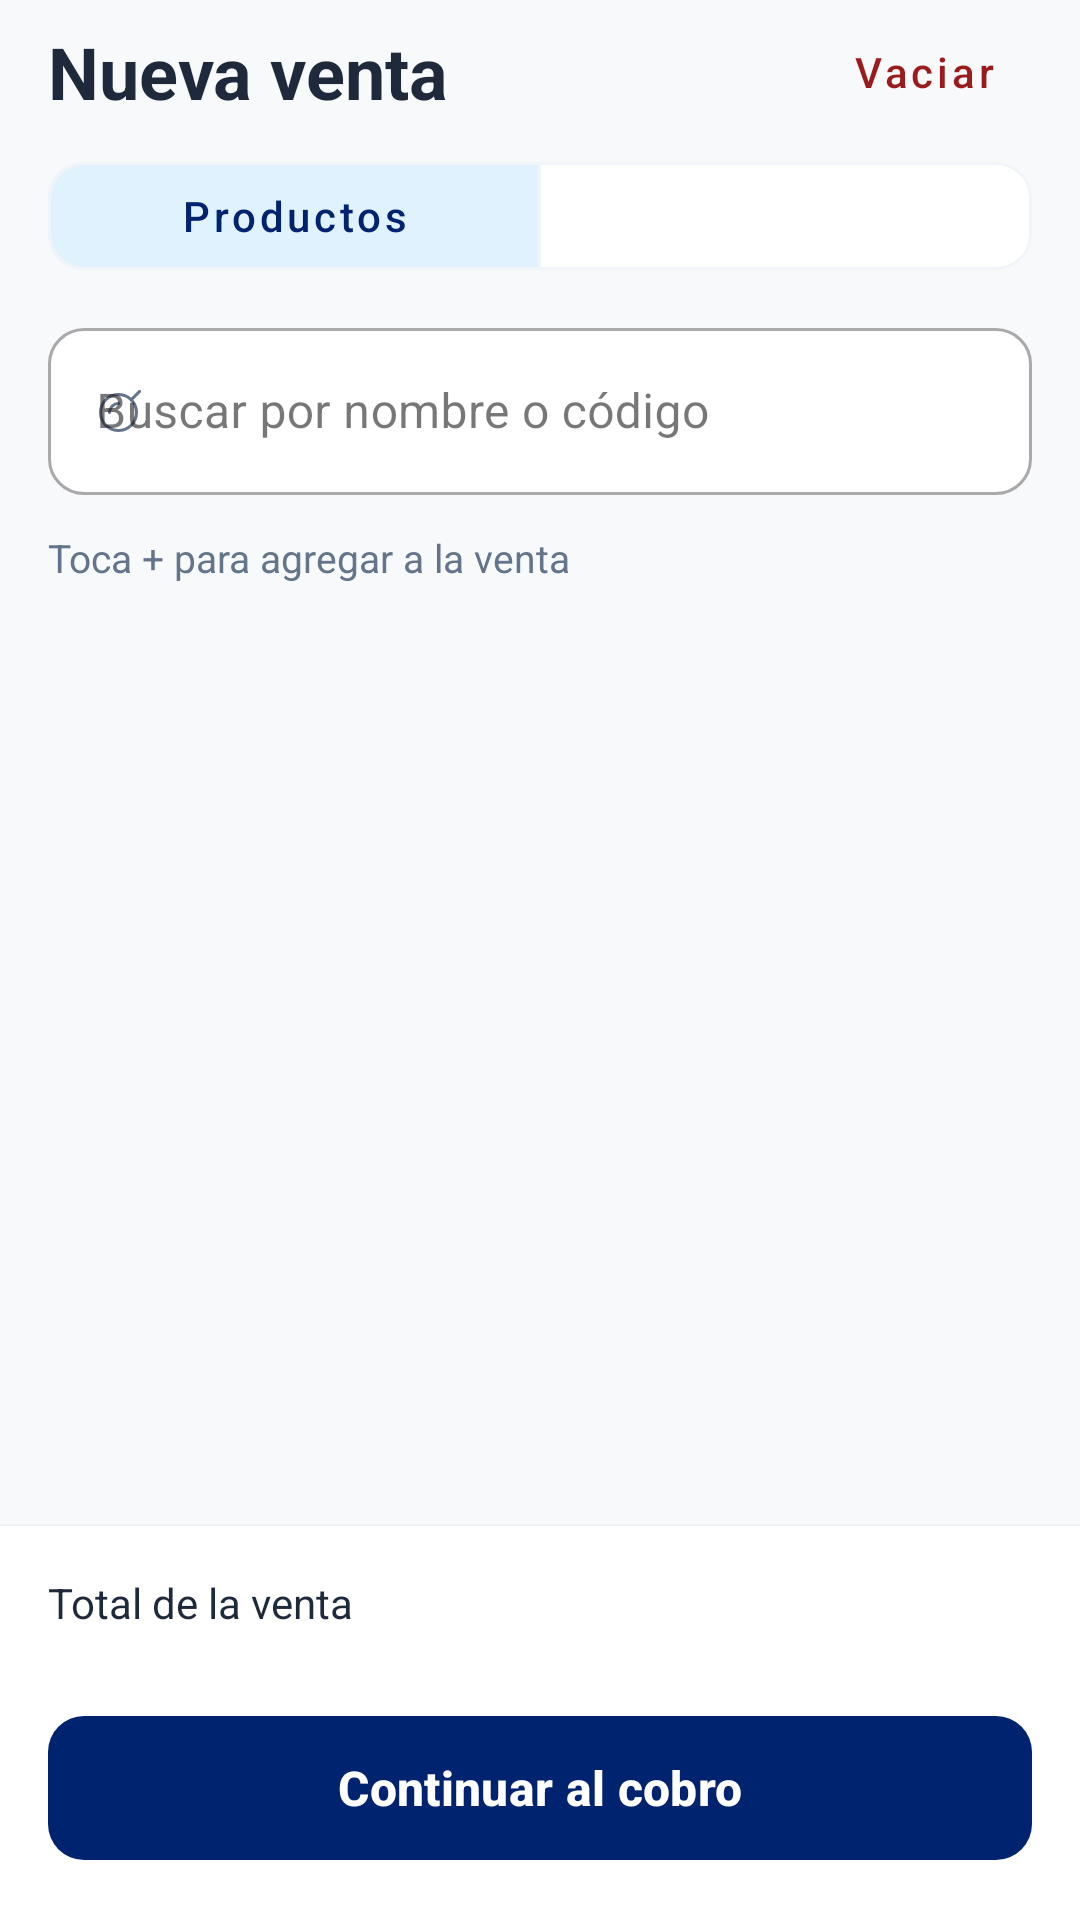

Android layout source for this screen:
<!-- AndroidManifest.xml: application theme Theme.DAJHO -->
<!-- res/layout/fragment_venta.xml -->
<?xml version="1.0" encoding="utf-8"?>
<LinearLayout xmlns:android="http://schemas.android.com/apk/res/android"
    xmlns:app="http://schemas.android.com/apk/res-auto"
    android:id="@+id/main"
    android:layout_width="match_parent"
    android:layout_height="match_parent"
    android:orientation="vertical"
    android:background="@color/bg_app"
    android:theme="@style/ThemeOverlay.Dajho.Sale">

    <LinearLayout
        android:layout_width="match_parent"
        android:layout_height="wrap_content"
        android:gravity="center_vertical"
        android:paddingStart="16dp"
        android:paddingEnd="8dp">
        <TextView
            android:layout_width="0dp"
            android:layout_height="wrap_content"
            android:layout_weight="1"
            android:text="@string/sale_title"
            android:textColor="@color/text_primary"
            android:textSize="24sp"
            android:textStyle="bold" />
        <com.google.android.material.button.MaterialButton
            android:id="@+id/btnVaciarCarrito"
            style="@style/Widget.MaterialComponents.Button.TextButton"
            android:layout_width="wrap_content"
            android:layout_height="wrap_content"
            android:minHeight="48dp"
            android:text="@string/sale_clear"
            android:textAllCaps="false"
            android:textColor="@color/feedback_error_fg" />
    </LinearLayout>

    <com.google.android.material.button.MaterialButtonToggleGroup
        android:id="@+id/saleTabs"
        android:layout_width="match_parent"
        android:layout_height="wrap_content"
        android:layout_marginHorizontal="16dp"
        android:layout_marginBottom="8dp"
        app:singleSelection="true"
        app:selectionRequired="true"
        app:checkedButton="@id/btnProductos">
        <com.google.android.material.button.MaterialButton
            android:id="@+id/btnProductos"
            style="@style/Widget.MaterialComponents.Button.OutlinedButton"
            android:layout_width="0dp"
            android:layout_height="wrap_content"
            android:layout_weight="1"
            android:minHeight="48dp"
            app:backgroundTint="@color/sale_tab_background"
            app:strokeColor="@color/divider_color"
            android:textColor="@color/sale_tab_foreground"
            android:text="@string/sale_products"
            android:textAllCaps="false"
            app:cornerRadius="12dp" />
        <com.google.android.material.button.MaterialButton
            android:id="@+id/btnVerCarrito"
            app:backgroundTint="@color/sale_tab_background"
            app:strokeColor="@color/divider_color"
            android:textColor="@color/sale_tab_foreground"
            style="@style/Widget.MaterialComponents.Button.OutlinedButton"
            android:layout_width="0dp"
            android:layout_height="wrap_content"
            android:layout_weight="1"
            android:minHeight="48dp"
            android:textAllCaps="false"
            app:cornerRadius="12dp" />
    </com.google.android.material.button.MaterialButtonToggleGroup>

    <com.google.android.material.textfield.TextInputLayout
        android:id="@+id/tilSearch"
        style="@style/Widget.MaterialComponents.TextInputLayout.OutlinedBox"
        android:layout_width="match_parent"
        android:layout_height="wrap_content"
        android:layout_marginHorizontal="16dp"
        android:hint="@string/sale_search"
        app:boxBackgroundColor="@color/card_bg"
        app:boxCornerRadiusTopStart="12dp"
        app:boxCornerRadiusTopEnd="12dp"
        app:boxCornerRadiusBottomStart="12dp"
        app:boxCornerRadiusBottomEnd="12dp"
        app:endIconMode="clear_text"
        app:startIconDrawable="@drawable/ic_search"
        app:startIconTint="@color/text_secondary">
        <com.google.android.material.textfield.TextInputEditText
            android:id="@+id/etSearch"
            android:layout_width="match_parent"
            android:layout_height="wrap_content"
            android:imeOptions="actionSearch"
            android:inputType="text"
            android:singleLine="true"
            android:textColor="@color/text_primary" />
    </com.google.android.material.textfield.TextInputLayout>

    <TextView
        android:id="@+id/tvSaleHint"
        android:layout_width="match_parent"
        android:layout_height="wrap_content"
        android:paddingHorizontal="16dp"
        android:paddingVertical="12dp"
        android:text="@string/sale_catalog_hint"
        android:textColor="@color/text_secondary"
        android:textSize="13sp" />

    <FrameLayout
        android:layout_width="match_parent"
        android:layout_height="0dp"
        android:layout_weight="1">
        <androidx.recyclerview.widget.RecyclerView
            android:id="@+id/rvCarrito"
            android:layout_width="match_parent"
            android:layout_height="match_parent"
            android:paddingHorizontal="16dp"
            android:paddingBottom="12dp"
            android:clipToPadding="false" />
        <ScrollView
            android:id="@+id/saleEmptyState"
            android:layout_width="match_parent"
            android:layout_height="match_parent"
            android:fillViewport="true"
            android:visibility="gone">
            <LinearLayout
                android:layout_width="match_parent"
                android:layout_height="wrap_content"
                android:gravity="center"
                android:orientation="vertical"
                android:padding="24dp">
                <ImageView
                    android:layout_width="48dp"
                    android:layout_height="48dp"
                    android:importantForAccessibility="no"
                    android:src="@drawable/ic_shopping_bag"
                    app:tint="@color/sky" />
                <ProgressBar
                    android:id="@+id/saleLoading"
                    android:layout_width="32dp"
                    android:layout_height="32dp"
                    android:layout_marginTop="12dp"
                    android:visibility="gone" />
                <TextView
                    android:id="@+id/tvSaleEmptyTitle"
                    android:layout_width="match_parent"
                    android:layout_height="wrap_content"
                    android:layout_marginTop="16dp"
                    android:gravity="center"
                    android:textColor="@color/text_primary"
                    android:textSize="20sp"
                    android:textStyle="bold" />
                <TextView
                    android:id="@+id/tvSaleEmptyBody"
                    android:layout_width="match_parent"
                    android:layout_height="wrap_content"
                    android:layout_marginTop="8dp"
                    android:gravity="center"
                    android:textColor="@color/text_secondary"
                    android:textSize="14sp" />
                <com.google.android.material.button.MaterialButton
                    android:id="@+id/btnEmptyAction"
                    style="@style/Widget.MaterialComponents.Button.OutlinedButton"
                    android:layout_width="wrap_content"
                    android:layout_height="wrap_content"
                    android:layout_marginTop="16dp"
                    android:minHeight="48dp"
                    android:textAllCaps="false"
                    app:cornerRadius="12dp" />
            </LinearLayout>
        </ScrollView>
    </FrameLayout>

    <LinearLayout
        android:id="@+id/bottomCheckoutBar"
        android:layout_width="match_parent"
        android:layout_height="wrap_content"
        android:background="@color/card_bg"
        android:elevation="2dp"
        android:orientation="vertical"
        android:padding="16dp">
        <LinearLayout
            android:layout_width="match_parent"
            android:layout_height="wrap_content"
            android:gravity="center_vertical">
            <LinearLayout
                android:layout_width="0dp"
                android:layout_height="wrap_content"
                android:layout_weight="1"
                android:orientation="vertical">
                <TextView
                    android:layout_width="match_parent"
                    android:layout_height="wrap_content"
                    android:text="@string/sale_total"
                    android:textColor="@color/text_primary"
                    android:textSize="14sp" />
                <TextView
                    android:id="@+id/tvSaleUnits"
                    android:layout_width="match_parent"
                    android:layout_height="wrap_content"
                    android:textColor="@color/text_secondary"
                    android:textSize="12sp" />
            </LinearLayout>
            <TextView
                android:id="@+id/tvTotal"
                android:layout_width="0dp"
                android:layout_height="wrap_content"
                android:layout_weight="1"
                android:gravity="end"
                android:textColor="@color/text_primary"
                android:textSize="26sp"
                android:textStyle="bold" />
        </LinearLayout>
        <com.google.android.material.button.MaterialButton
            android:id="@+id/btnCobrar"
            android:layout_width="match_parent"
            android:layout_height="wrap_content"
            android:layout_marginTop="8dp"
            android:minHeight="56dp"
            app:backgroundTint="@color/sale_action_background"
            android:textColor="@color/sale_action_foreground"
            android:text="@string/sale_charge"
            android:textAllCaps="false"
            android:textSize="16sp"
            android:textStyle="bold"
            app:cornerRadius="12dp" />
    </LinearLayout>
</LinearLayout>
<!-- resources referenced by this layout -->
<resources>
  <color name="bg_app">#F8F9FA</color>
  <color name="card_bg">#FFFFFF</color>
  <color name="divider_color">#F1F5F9</color>
  <color name="feedback_error_fg">#991B1B</color>
  <color name="sky">#00236F</color>
  <color name="text_primary">#1E293B</color>
  <color name="text_secondary">#64748B</color>
  <!-- drawable ic_search (drawable) -->
  <vector xmlns:android="http://schemas.android.com/apk/res/android"
      android:width="14dp"
      android:height="14dp"
      android:viewportWidth="14"
      android:viewportHeight="14">
    <group>
      <clip-path
          android:pathData="M0,0h14v14h-14z"/>
      <path
          android:strokeWidth="1"
          android:pathData="M12.5,7.5C12.5,10.814 9.814,13.5 6.5,13.5C3.186,13.5 0.5,10.814 0.5,7.5C0.5,4.186 3.186,1.5 6.5,1.5C9.814,1.5 12.5,4.186 12.5,7.5Z"
          android:strokeLineJoin="round"
          android:fillColor="#00000000"
          android:strokeColor="#000001"
          android:strokeLineCap="round"/>
      <path
          android:strokeWidth="1"
          android:pathData="M13.5,0.5L10.74,3.26"
          android:strokeLineJoin="round"
          android:fillColor="#00000000"
          android:strokeColor="#000001"
          android:strokeLineCap="round"/>
      <path
          android:strokeWidth="1"
          android:pathData="M3.5,7.5C3.5,6.704 3.816,5.941 4.379,5.379C4.941,4.816 5.704,4.5 6.5,4.5"
          android:strokeLineJoin="round"
          android:fillColor="#00000000"
          android:strokeColor="#000001"
          android:strokeLineCap="round"/>
    </group>
  </vector>
  <!-- drawable ic_shopping_bag (drawable) -->
  <vector xmlns:android="http://schemas.android.com/apk/res/android"
      android:width="24dp"
      android:height="24dp"
      android:viewportWidth="24"
      android:viewportHeight="24">
    <path
        android:pathData="M12,4.038C9.792,4.038 8.001,5.829 8.001,8.038V9.9H6.501V8.038C6.501,5 8.963,2.538 12,2.538C15.038,2.538 17.5,5 17.5,8.038V9.9H16V8.038C16,5.829 14.209,4.038 12,4.038Z"
        android:fillColor="#000000"
        android:fillType="evenOdd"/>
    <path
        android:pathData="M1.938,6.609L22.062,6.609L20.88,21.462L3.12,21.462L1.938,6.609ZM4.506,19.962L19.494,19.962L20.438,8.109L3.562,8.109L4.506,19.962Z"
        android:fillColor="#000000"
        android:fillType="evenOdd"/>
  </vector>
  <string name="sale_catalog_hint">Toca + para agregar a la venta</string>
  <string name="sale_charge">Continuar al cobro</string>
  <string name="sale_clear">Vaciar</string>
  <string name="sale_products">Productos</string>
  <string name="sale_search">Buscar por nombre o código</string>
  <string name="sale_title">Nueva venta</string>
  <string name="sale_total">Total de la venta</string>
  <style name="ThemeOverlay.Dajho.Sale" parent="ThemeOverlay.Material3">
          <item name="colorPrimary">@color/sale_action</item>
          <item name="colorOnPrimary">@color/white</item>
      </style>
  <style name="Theme.DAJHO" parent="Base.Theme.DAJHO" />
  <color name="sale_action">#00236F</color>
  <color name="white">#FFFFFFFF</color>
  <style name="Base.Theme.DAJHO" parent="Theme.Material3.DayNight.NoActionBar">
          
          
      </style>
</resources>
